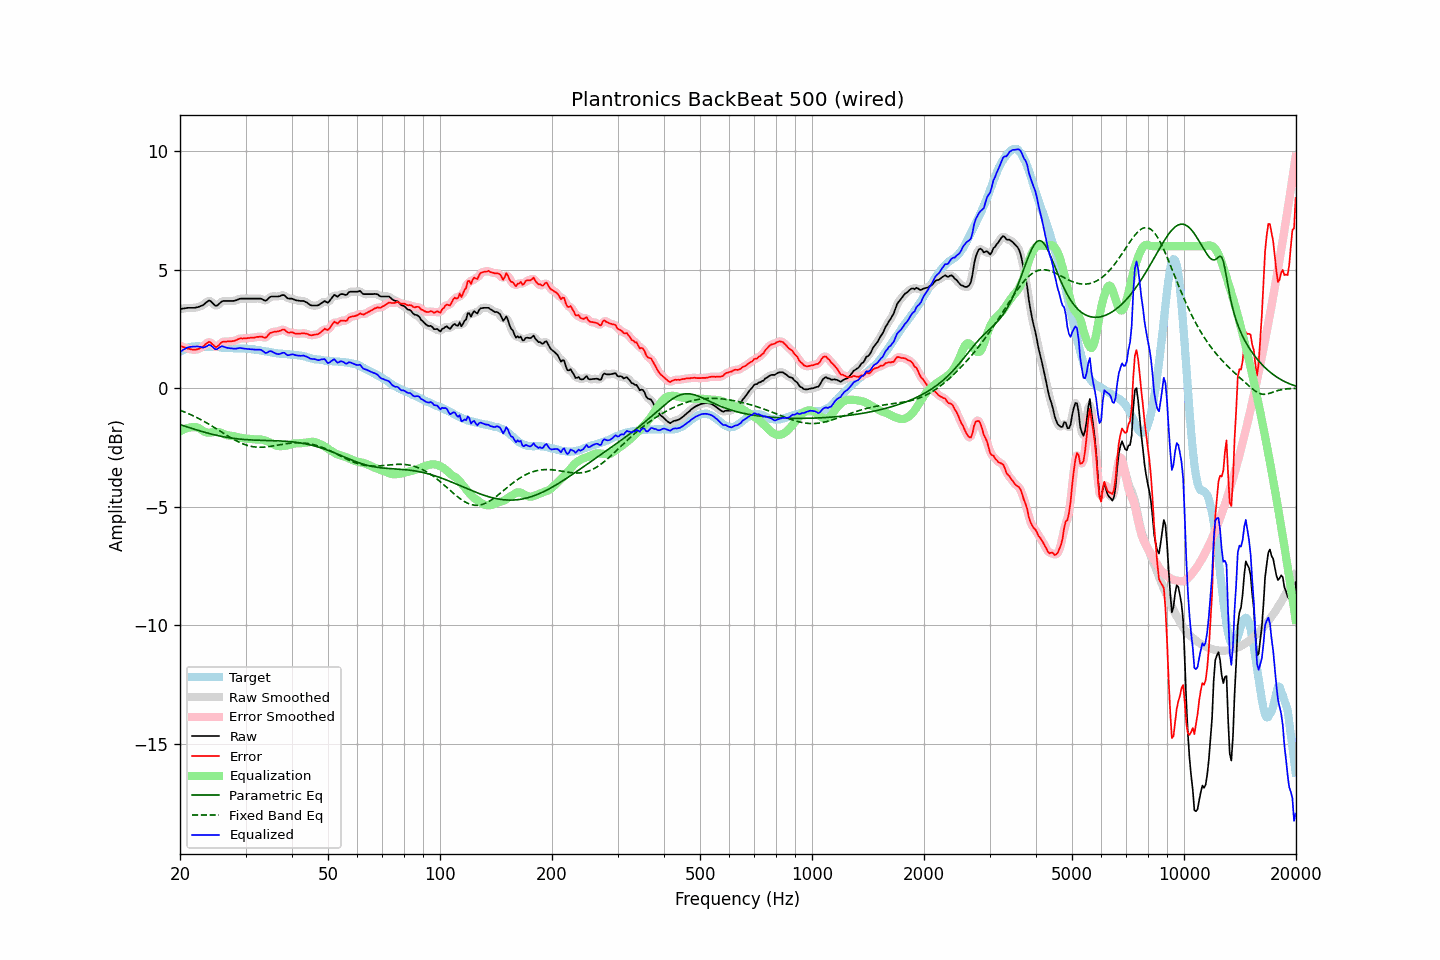

The file beside this chart, header and first rows:
frequency, raw, error, smoothed, error_smoothed, equalization, parametric_eq, fixed_band_eq, equalized_raw, equalized_smoothed, target
20.00, 3.35, 1.80, 3.35, 1.80, -1.82, -1.53, -0.92, 1.53, 1.53, 1.55
20.20, 3.36, 1.77, 3.36, 1.77, -1.78, -1.55, -0.95, 1.58, 1.58, 1.59
20.40, 3.37, 1.74, 3.37, 1.75, -1.74, -1.57, -0.97, 1.63, 1.63, 1.63
20.61, 3.38, 1.73, 3.38, 1.72, -1.71, -1.60, -1.00, 1.67, 1.67, 1.65
20.81, 3.39, 1.70, 3.39, 1.70, -1.69, -1.62, -1.03, 1.70, 1.70, 1.69
21.02, 3.40, 1.67, 3.40, 1.68, -1.67, -1.64, -1.06, 1.73, 1.73, 1.73
21.23, 3.40, 1.66, 3.40, 1.66, -1.65, -1.66, -1.09, 1.74, 1.75, 1.74
21.44, 3.40, 1.64, 3.40, 1.64, -1.65, -1.68, -1.12, 1.75, 1.75, 1.76
21.66, 3.40, 1.63, 3.40, 1.64, -1.64, -1.71, -1.15, 1.76, 1.76, 1.76
21.87, 3.40, 1.63, 3.40, 1.63, -1.63, -1.73, -1.18, 1.76, 1.77, 1.76
22.09, 3.41, 1.63, 3.41, 1.64, -1.64, -1.75, -1.22, 1.77, 1.77, 1.77
22.31, 3.43, 1.65, 3.43, 1.65, -1.66, -1.77, -1.25, 1.77, 1.77, 1.77
22.54, 3.45, 1.67, 3.45, 1.68, -1.69, -1.79, -1.29, 1.76, 1.76, 1.77
22.76, 3.48, 1.72, 3.47, 1.71, -1.73, -1.81, -1.32, 1.75, 1.74, 1.76
22.99, 3.50, 1.75, 3.51, 1.75, -1.78, -1.83, -1.36, 1.72, 1.73, 1.75
23.22, 3.55, 1.80, 3.55, 1.80, -1.82, -1.85, -1.40, 1.73, 1.73, 1.75
23.45, 3.61, 1.87, 3.61, 1.87, -1.85, -1.87, -1.43, 1.76, 1.76, 1.74
23.69, 3.66, 1.92, 3.67, 1.92, -1.87, -1.89, -1.47, 1.79, 1.80, 1.74
23.92, 3.71, 1.97, 3.69, 1.95, -1.87, -1.90, -1.51, 1.84, 1.82, 1.74
24.16, 3.69, 1.94, 3.68, 1.93, -1.87, -1.92, -1.55, 1.82, 1.81, 1.75
24.40, 3.62, 1.87, 3.62, 1.87, -1.86, -1.94, -1.60, 1.76, 1.76, 1.75
24.65, 3.55, 1.81, 3.55, 1.80, -1.85, -1.95, -1.64, 1.70, 1.70, 1.74
24.89, 3.49, 1.75, 3.50, 1.76, -1.84, -1.97, -1.68, 1.65, 1.66, 1.74
25.14, 3.49, 1.75, 3.50, 1.76, -1.84, -1.99, -1.72, 1.65, 1.66, 1.74
25.39, 3.55, 1.81, 3.54, 1.81, -1.85, -2.00, -1.76, 1.70, 1.70, 1.74
25.65, 3.61, 1.88, 3.61, 1.88, -1.86, -2.02, -1.81, 1.75, 1.74, 1.73
25.91, 3.67, 1.95, 3.66, 1.94, -1.89, -2.03, -1.85, 1.78, 1.77, 1.72
26.16, 3.69, 1.97, 3.68, 1.97, -1.92, -2.04, -1.89, 1.77, 1.76, 1.72
26.43, 3.69, 1.97, 3.69, 1.98, -1.95, -2.05, -1.94, 1.74, 1.74, 1.72
26.69, 3.69, 1.97, 3.69, 1.98, -1.97, -2.07, -1.98, 1.72, 1.72, 1.72
26.96, 3.69, 1.98, 3.69, 1.98, -1.99, -2.08, -2.02, 1.70, 1.70, 1.71
27.23, 3.69, 1.98, 3.69, 1.98, -1.99, -2.09, -2.06, 1.69, 1.69, 1.70
27.50, 3.69, 1.98, 3.69, 1.99, -2.00, -2.10, -2.10, 1.69, 1.69, 1.70
27.77, 3.69, 2.00, 3.69, 1.99, -2.01, -2.11, -2.14, 1.68, 1.68, 1.69
28.05, 3.70, 2.01, 3.70, 2.01, -2.03, -2.12, -2.18, 1.67, 1.67, 1.69
28.33, 3.72, 2.04, 3.72, 2.04, -2.04, -2.13, -2.21, 1.68, 1.68, 1.68
28.62, 3.75, 2.07, 3.75, 2.07, -2.06, -2.13, -2.25, 1.69, 1.69, 1.68
28.90, 3.78, 2.10, 3.77, 2.09, -2.08, -2.14, -2.28, 1.70, 1.70, 1.68
29.19, 3.79, 2.11, 3.79, 2.11, -2.09, -2.15, -2.31, 1.70, 1.70, 1.68
29.48, 3.79, 2.10, 3.79, 2.11, -2.10, -2.15, -2.34, 1.69, 1.69, 1.69
29.78, 3.79, 2.11, 3.79, 2.11, -2.11, -2.16, -2.36, 1.68, 1.68, 1.68
30.08, 3.79, 2.10, 3.79, 2.11, -2.12, -2.16, -2.39, 1.67, 1.67, 1.69
30.38, 3.79, 2.12, 3.79, 2.12, -2.12, -2.17, -2.41, 1.67, 1.67, 1.66
30.68, 3.79, 2.12, 3.79, 2.13, -2.13, -2.17, -2.43, 1.66, 1.66, 1.66
30.99, 3.79, 2.14, 3.79, 2.13, -2.13, -2.18, -2.44, 1.65, 1.65, 1.65
31.30, 3.79, 2.14, 3.79, 2.14, -2.14, -2.18, -2.46, 1.65, 1.65, 1.65
31.61, 3.79, 2.14, 3.79, 2.15, -2.15, -2.18, -2.47, 1.64, 1.64, 1.65
31.93, 3.79, 2.16, 3.79, 2.16, -2.16, -2.19, -2.48, 1.63, 1.63, 1.63
32.24, 3.79, 2.17, 3.79, 2.17, -2.16, -2.19, -2.48, 1.63, 1.63, 1.62
32.57, 3.79, 2.17, 3.79, 2.18, -2.15, -2.19, -2.49, 1.63, 1.64, 1.62
32.89, 3.79, 2.18, 3.78, 2.18, -2.16, -2.19, -2.49, 1.63, 1.63, 1.60
33.22, 3.77, 2.19, 3.76, 2.17, -2.17, -2.19, -2.49, 1.60, 1.59, 1.58
33.55, 3.73, 2.15, 3.73, 2.15, -2.18, -2.20, -2.48, 1.55, 1.55, 1.58
33.89, 3.70, 2.14, 3.72, 2.15, -2.20, -2.20, -2.48, 1.50, 1.51, 1.56
34.23, 3.73, 2.17, 3.74, 2.19, -2.23, -2.20, -2.47, 1.50, 1.51, 1.56
34.57, 3.80, 2.26, 3.79, 2.25, -2.26, -2.20, -2.46, 1.54, 1.54, 1.54
34.92, 3.86, 2.33, 3.84, 2.32, -2.29, -2.20, -2.45, 1.57, 1.56, 1.52
35.27, 3.88, 2.36, 3.88, 2.36, -2.32, -2.21, -2.44, 1.56, 1.56, 1.52
35.62, 3.88, 2.38, 3.88, 2.38, -2.35, -2.21, -2.43, 1.52, 1.53, 1.50
35.97, 3.88, 2.39, 3.88, 2.39, -2.39, -2.21, -2.42, 1.49, 1.49, 1.49
... 635 more rows
